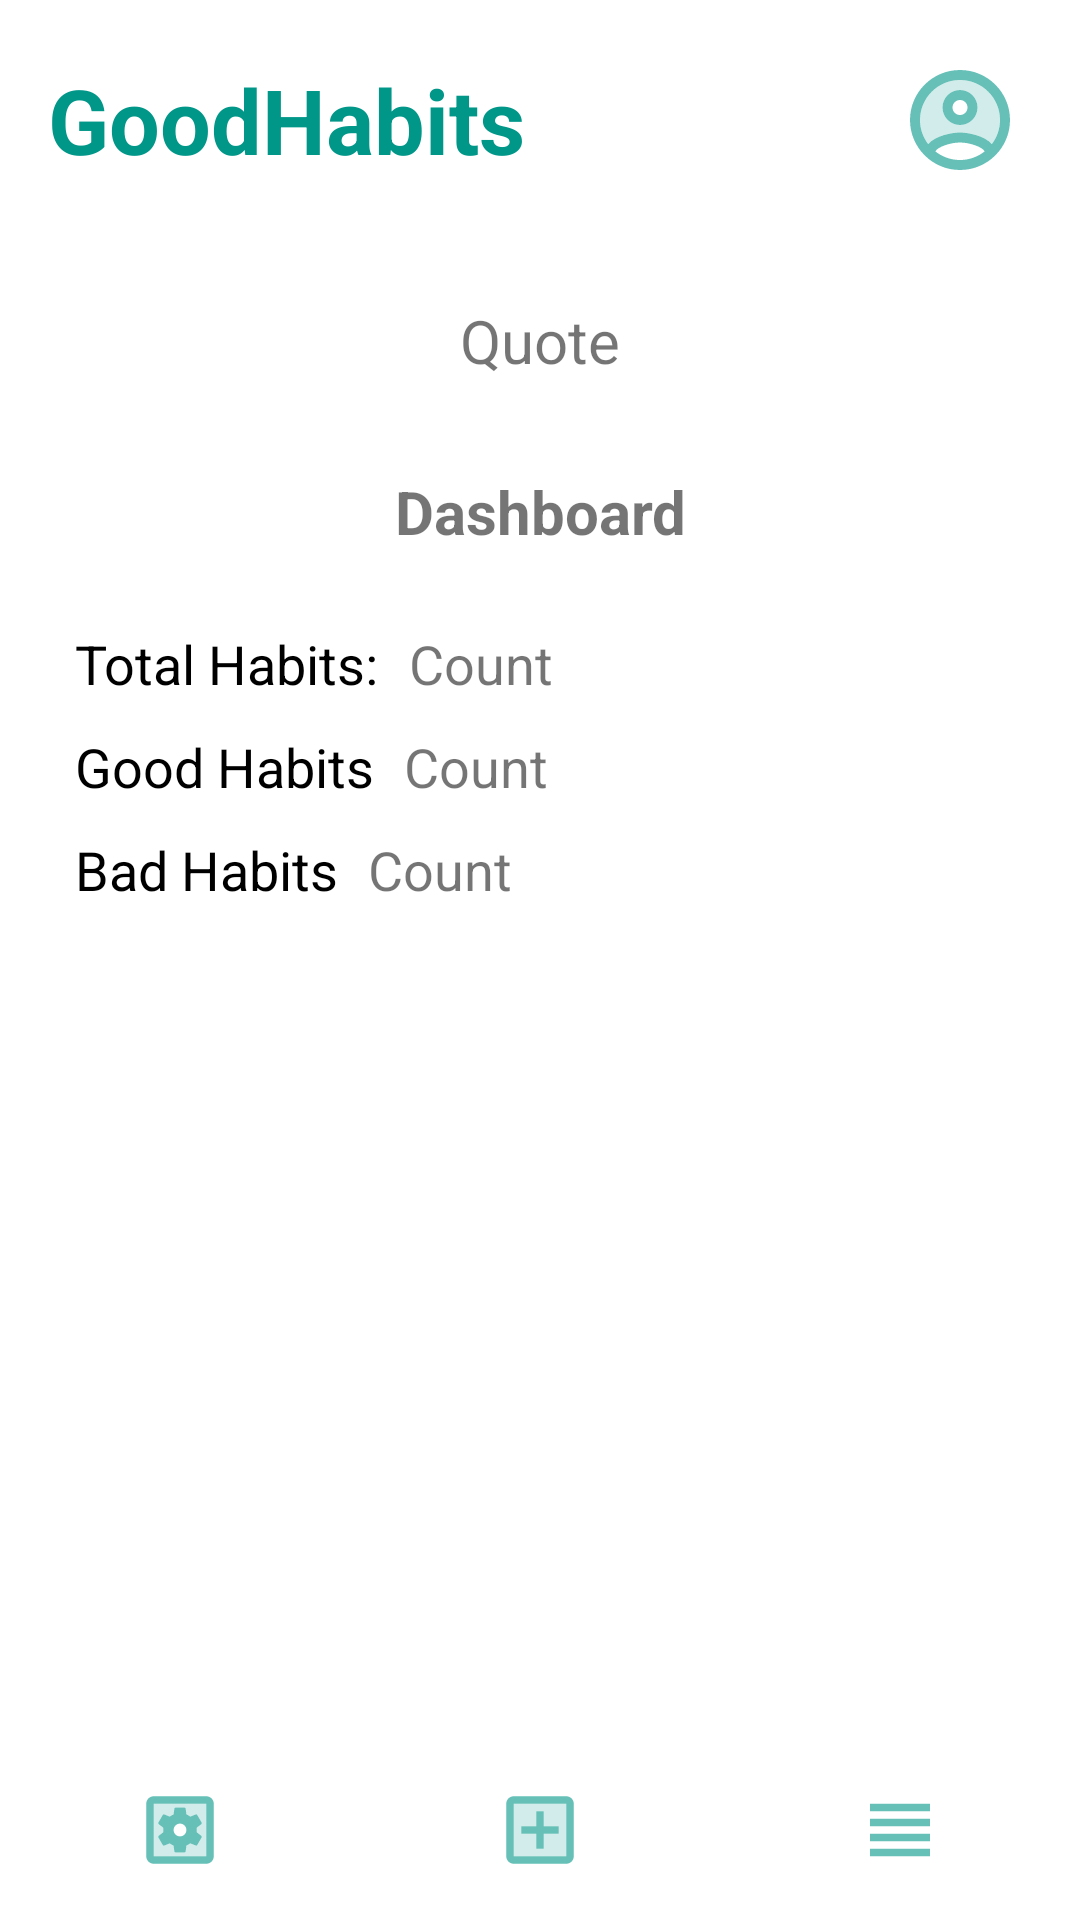

Produce the Android XML layout that renders to this screen, including the resource entries it uses.
<!-- AndroidManifest.xml: application theme Theme.GoodHabits -->
<!-- res/layout/activity_home.xml -->
<?xml version="1.0" encoding="utf-8"?>
<androidx.constraintlayout.widget.ConstraintLayout xmlns:android="http://schemas.android.com/apk/res/android"
    xmlns:app="http://schemas.android.com/apk/res-auto"
    xmlns:tools="http://schemas.android.com/tools"
    android:layout_width="match_parent"
    android:layout_height="match_parent"
    android:background="#FFFFFF"
    tools:context="comp3350.goodhabits.Presentation.HomeActivity">

    <androidx.appcompat.widget.Toolbar
        android:id="@+id/main_screen_title_bar"
        android:layout_width="0dp"
        android:layout_height="wrap_content"
        android:background="#FFFFFF"
        app:layout_constraintEnd_toEndOf="parent"
        app:layout_constraintStart_toStartOf="parent"
        app:layout_constraintTop_toTopOf="parent"
        tools:ignore="MissingConstraints">

        <TextView
            android:id="@+id/main_screen_title"
            android:layout_width="wrap_content"
            android:layout_height="wrap_content"
            android:layout_margin="10dp"
            android:text="@string/main_screen_title"
            android:textColor="#009688"
            android:textSize="30sp"
            android:textStyle="bold"
            android:visibility="visible"
            tools:layout_editor_absoluteX="16dp"
            tools:layout_editor_absoluteY="14dp" />

        <ImageButton
            android:id="@+id/user_profile_button"
            android:layout_width="50dp"
            android:layout_height="50dp"
            android:layout_gravity="end"
            android:layout_margin="15dp"
            android:adjustViewBounds="true"
            android:background="#FFFFFF"
            android:contentDescription="@string/profile"
            android:padding="5dp"
            android:scaleType="fitCenter"
            android:tint="#009688"
            app:srcCompat="@drawable/user_profile"
            tools:layout_editor_absoluteX="415dp"
            tools:layout_editor_absoluteY="10dp" />

    </androidx.appcompat.widget.Toolbar>

    <LinearLayout
        android:id="@+id/dash_board"
        android:layout_width="match_parent"
        android:layout_height="0dp"
        android:orientation="vertical"
        android:paddingLeft="20dp"
        android:paddingTop="10dp"
        android:paddingRight="20dp"
        android:paddingBottom="50dp"
        app:layout_constraintBottom_toTopOf="@+id/bottom_bar"
        app:layout_constraintEnd_toEndOf="parent"
        app:layout_constraintStart_toStartOf="parent"
        app:layout_constraintTop_toBottomOf="@+id/main_screen_title_bar">

        <TextView
            android:id="@+id/quote"
            android:layout_width="match_parent"
            android:layout_height="wrap_content"
            android:layout_marginBottom="20dp"
            android:gravity="center"
            android:padding="10dp"
            android:text="@string/quote"
            android:textSize="20sp"
            android:textStyle="normal" />

        <TextView
            android:id="@+id/rating_label"
            android:layout_width="match_parent"
            android:layout_height="wrap_content"
            android:layout_marginBottom="20dp"
            android:gravity="center"
            android:text="@string/dashboard"
            android:textSize="20sp"
            android:textStyle="bold" />

        <LinearLayout
            android:id="@+id/h_count_container"
            android:layout_width="match_parent"
            android:layout_height="wrap_content"
            android:orientation="horizontal">

            <TextView
                android:id="@+id/h_count_label"
                android:layout_width="wrap_content"
                android:layout_height="match_parent"
                android:paddingStart="5dp"
                android:paddingTop="5dp"
                android:paddingEnd="0dp"
                android:paddingBottom="5dp"
                android:text="@string/total_habits"
                android:textColor="#000000"
                android:textSize="18sp"
                android:textStyle="normal" />

            <TextView
                android:id="@+id/h_count_view"
                android:layout_width="wrap_content"
                android:layout_height="match_parent"
                android:paddingStart="10dp"
                android:paddingTop="5dp"
                android:paddingEnd="5dp"
                android:paddingBottom="5dp"
                android:text="@string/count"
                android:textSize="18sp" />

        </LinearLayout>

        <LinearLayout
            android:id="@+id/gh_count_container"
            android:layout_width="match_parent"
            android:layout_height="wrap_content"
            android:orientation="horizontal">

            <TextView
                android:id="@+id/gh_count_label"
                android:layout_width="wrap_content"
                android:layout_height="match_parent"
                android:paddingStart="5dp"
                android:paddingTop="5dp"
                android:paddingEnd="0dp"
                android:paddingBottom="5dp"
                android:text="@string/good_habits"
                android:textColor="#000000"
                android:textSize="18sp"
                android:textStyle="normal" />

            <TextView
                android:id="@+id/gh_count_view"
                android:layout_width="wrap_content"
                android:layout_height="match_parent"
                android:paddingStart="10dp"
                android:paddingTop="5dp"
                android:paddingEnd="5dp"
                android:paddingBottom="5dp"
                android:text="@string/count"
                android:textSize="18sp" />

        </LinearLayout>

        <LinearLayout
            android:id="@+id/bh_count_container"
            android:layout_width="match_parent"
            android:layout_height="wrap_content"
            android:orientation="horizontal">

            <TextView
                android:id="@+id/bh_count_label"
                android:layout_width="wrap_content"
                android:layout_height="match_parent"
                android:paddingStart="5dp"
                android:paddingTop="5dp"
                android:paddingEnd="0dp"
                android:paddingBottom="5dp"
                android:text="@string/bad_habits"
                android:textColor="#000000"
                android:textSize="18sp"
                android:textStyle="normal" />

            <TextView
                android:id="@+id/bh_count_view"
                android:layout_width="wrap_content"
                android:layout_height="match_parent"
                android:paddingStart="10dp"
                android:paddingTop="5dp"
                android:paddingEnd="5dp"
                android:paddingBottom="5dp"
                android:text="@string/count"
                android:textSize="18sp" />

        </LinearLayout>

    </LinearLayout>

    <LinearLayout
        android:id="@+id/bottom_bar"
        style="?android:attr/buttonBarStyle"
        android:layout_width="0dp"
        android:layout_height="wrap_content"
        android:orientation="horizontal"
        android:paddingTop="15dp"
        android:paddingBottom="15dp"
        app:layout_constraintBottom_toBottomOf="parent"
        app:layout_constraintEnd_toEndOf="parent"
        app:layout_constraintStart_toStartOf="parent">

        <ImageButton
            android:id="@+id/settings_button"
            android:layout_width="wrap_content"
            android:layout_height="wrap_content"
            android:layout_marginStart="45dp"
            android:layout_marginLeft="45dp"
            android:layout_marginEnd="45dp"
            android:layout_marginRight="45dp"
            android:layout_weight="1"
            android:adjustViewBounds="true"
            android:background="#FFFFFF"
            android:contentDescription="@string/settings"
            android:scaleType="fitCenter"
            android:tint="#009688"
            app:srcCompat="@drawable/settings" />

        <ImageButton
            android:id="@+id/add_button"
            android:layout_width="wrap_content"
            android:layout_height="wrap_content"
            android:layout_marginStart="45dp"
            android:layout_marginLeft="45dp"
            android:layout_marginEnd="45dp"
            android:layout_marginRight="45dp"
            android:layout_weight="1"
            android:adjustViewBounds="true"
            android:background="#FFFFFF"
            android:contentDescription="@string/add"
            android:scaleType="fitCenter"
            android:tint="#009688"
            app:srcCompat="@drawable/add" />

        <ImageButton
            android:id="@+id/all_habits_button"
            android:layout_width="wrap_content"
            android:layout_height="wrap_content"
            android:layout_marginStart="45dp"
            android:layout_marginLeft="45dp"
            android:layout_marginEnd="45dp"
            android:layout_marginRight="45dp"
            android:layout_weight="1"
            android:adjustViewBounds="true"
            android:background="#FFFFFF"
            android:contentDescription="@string/all_habits"
            android:scaleType="fitCenter"
            android:tint="#009688"
            app:srcCompat="@drawable/all_habits" />
    </LinearLayout>

</androidx.constraintlayout.widget.ConstraintLayout>
<!-- resources referenced by this layout -->
<resources>
  <!-- drawable add (drawable-anydpi) -->
  <vector xmlns:android="http://schemas.android.com/apk/res/android"
      android:width="24dp"
      android:height="24dp"
      android:viewportWidth="24"
      android:viewportHeight="24"
      android:tint="#333333"
      android:alpha="0.6">
    <path
        android:pathData="M5,19h14L19,5L5,5v14zM7,11h4L11,7h2v4h4v2h-4v4h-2v-4L7,13v-2z"
        android:strokeAlpha="0.3"
        android:fillColor="#ffffff"
        android:fillAlpha="0.3"/>
    <path
        android:pathData="M19,3L5,3c-1.11,0 -2,0.9 -2,2v14c0,1.1 0.89,2 2,2h14c1.1,0 2,-0.9 2,-2L21,5c0,-1.1 -0.9,-2 -2,-2zM19,19L5,19L5,5h14v14zM11,17h2v-4h4v-2h-4L13,7h-2v4L7,11v2h4z"
        android:fillColor="#ffffff"/>
  </vector>
  <!-- drawable all_habits (drawable-anydpi) -->
  <vector xmlns:android="http://schemas.android.com/apk/res/android"
      android:width="24dp"
      android:height="24dp"
      android:viewportWidth="24"
      android:viewportHeight="24"
      android:tint="#333333"
      android:alpha="0.6">
    <path
        android:pathData="M4,15h16v-2L4,13v2zM4,19h16v-2L4,17v2zM4,11h16L20,9L4,9v2zM4,5v2h16L20,5L4,5z"
        android:fillColor="#ffffff"/>
  </vector>
  <!-- drawable settings: vector/xml drawable (drawable-anydpi, 2323 chars, omitted) -->
  <!-- drawable user_profile (drawable-anydpi) -->
  <vector xmlns:android="http://schemas.android.com/apk/res/android"
      android:width="24dp"
      android:height="24dp"
      android:viewportWidth="24"
      android:viewportHeight="24"
      android:tint="#009688"
      android:alpha="0.6">
    <path
        android:pathData="M12,4c-4.41,0 -8,3.59 -8,8 0,1.82 0.62,3.49 1.64,4.83 1.43,-1.74 4.9,-2.33 6.36,-2.33s4.93,0.59 6.36,2.33C19.38,15.49 20,13.82 20,12c0,-4.41 -3.59,-8 -8,-8zM12,13c-1.94,0 -3.5,-1.56 -3.5,-3.5S10.06,6 12,6s3.5,1.56 3.5,3.5S13.94,13 12,13z"
        android:strokeAlpha="0.3"
        android:fillColor="#ffffff"
        android:fillAlpha="0.3"/>
    <path
        android:pathData="M12,2C6.48,2 2,6.48 2,12s4.48,10 10,10 10,-4.48 10,-10S17.52,2 12,2zM7.07,18.28c0.43,-0.9 3.05,-1.78 4.93,-1.78s4.51,0.88 4.93,1.78C15.57,19.36 13.86,20 12,20s-3.57,-0.64 -4.93,-1.72zM18.36,16.83c-1.43,-1.74 -4.9,-2.33 -6.36,-2.33s-4.93,0.59 -6.36,2.33C4.62,15.49 4,13.82 4,12c0,-4.41 3.59,-8 8,-8s8,3.59 8,8c0,1.82 -0.62,3.49 -1.64,4.83zM12,6c-1.94,0 -3.5,1.56 -3.5,3.5S10.06,13 12,13s3.5,-1.56 3.5,-3.5S13.94,6 12,6zM12,11c-0.83,0 -1.5,-0.67 -1.5,-1.5S11.17,8 12,8s1.5,0.67 1.5,1.5S12.83,11 12,11z"
        android:fillColor="#ffffff"/>
  </vector>
  <string name="add">Add</string>
  <string name="all_habits">All Habits</string>
  <string name="bad_habits">Bad Habits</string>
  <string name="count">Count</string>
  <string name="dashboard">Dashboard</string>
  <string name="good_habits">Good Habits</string>
  <string name="main_screen_title">GoodHabits</string>
  <string name="profile">Profile</string>
  <string name="quote">Quote</string>
  <string name="settings">Settings</string>
  <string name="total_habits">Total Habits:</string>
  <style name="Theme.GoodHabits" parent="Theme.MaterialComponents.DayNight.DarkActionBar">
          
          <item name="colorPrimary">@color/teal_700</item>
          <item name="colorPrimaryVariant">@color/teal_700</item>
          <item name="colorOnPrimary">@color/white</item>
          
          <item name="android:statusBarColor" tools:targetApi="l">?attr/colorPrimaryVariant</item>
          
      </style>
  <color name="teal_700">#FF018786</color>
  <color name="white">#FFFFFFFF</color>
</resources>
